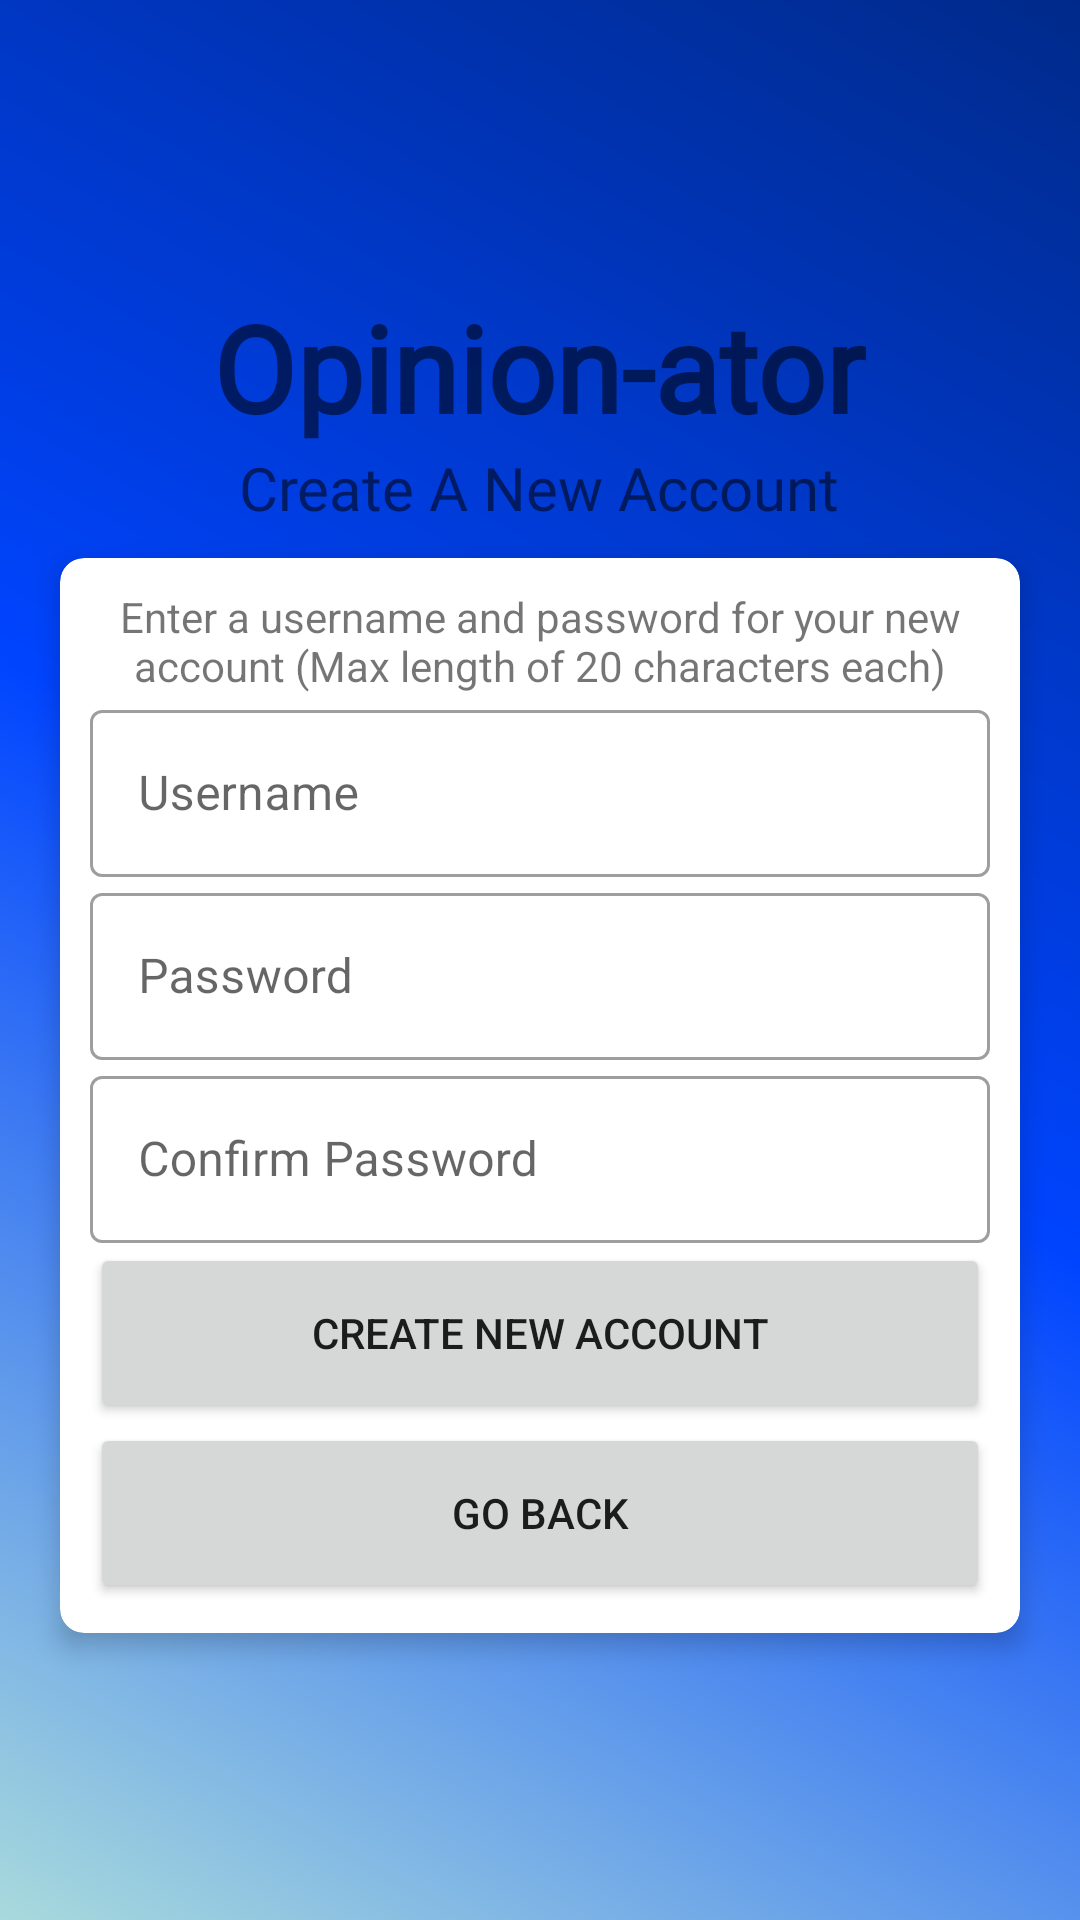

Here is an Android app screen rendered from its layout file. Give the layout XML and the strings, colors and styles it references.
<!-- AndroidManifest.xml: application theme NoActionBar -->
<!-- res/layout/activity_new_account.xml -->
<?xml version="1.0" encoding="utf-8"?>
<LinearLayout xmlns:android="http://schemas.android.com/apk/res/android"
    xmlns:app="http://schemas.android.com/apk/res-auto"
    xmlns:tools="http://schemas.android.com/tools"
    android:layout_width="match_parent"
    android:layout_height="match_parent"
    android:orientation="vertical"
    android:gravity="center"
    android:background="@drawable/background_gradient_one"
    tools:context=".NewAccount">

    <TextView
        android:layout_width="wrap_content"
        android:layout_height="wrap_content"
        android:text="Opinion-ator"
        android:textStyle="bold"
        android:textSize="40sp"
        android:fontFamily="@font/arcade_classic"
        tools:ignore="HardcodedText" />

    <TextView
        android:layout_width="wrap_content"
        android:layout_height="wrap_content"
        android:text="Create A New Account"
        android:layout_marginBottom="10dp"
        android:textSize="20sp"
        android:fontFamily="@font/arcade_classic"
        tools:ignore="HardcodedText" />

    <androidx.cardview.widget.CardView
        android:gravity="center"
        android:layout_width="match_parent"
        android:layout_height="wrap_content"
        android:layout_marginHorizontal="20dp"
        app:cardCornerRadius="8dp"
        app:cardElevation="5dp">

        <LinearLayout
            android:gravity="center"
            android:padding="10dp"
            android:orientation="vertical"
            android:layout_height="wrap_content"
            android:layout_width="match_parent">

            <TextView
                android:layout_width="wrap_content"
                android:layout_height="wrap_content"
                android:textAlignment="center"
                android:text="Enter a username and password for your new account (Max length of 20 characters each)"
                tools:ignore="HardcodedText" />

            <com.google.android.material.textfield.TextInputLayout
                android:layout_width="match_parent"
                android:layout_height="wrap_content"
                style="@style/Widget.MaterialComponents.TextInputLayout.OutlinedBox">

                <androidx.appcompat.widget.AppCompatEditText
                    android:id="@+id/username"
                    android:maxLines="1"
                    android:maxLength="20"
                    android:layout_height="wrap_content"
                    android:layout_width="match_parent"
                    android:hint="Username"
                    android:textColor="#363A43"
                    android:textColorHint="#7A8089"
                    tools:ignore="HardcodedText" />

            </com.google.android.material.textfield.TextInputLayout>

            <com.google.android.material.textfield.TextInputLayout
                android:layout_width="match_parent"
                android:layout_height="wrap_content"
                style="@style/Widget.MaterialComponents.TextInputLayout.OutlinedBox">

                <androidx.appcompat.widget.AppCompatEditText
                    android:id="@+id/password"
                    android:maxLines="1"
                    android:maxLength="20"
                    android:layout_height="wrap_content"
                    android:layout_width="match_parent"
                    android:hint="Password"
                    android:textColor="#363A43"
                    android:textColorHint="#7A8089"
                    android:inputType="textPassword"
                    tools:ignore="HardcodedText" />

            </com.google.android.material.textfield.TextInputLayout>

            
            <com.google.android.material.textfield.TextInputLayout
                android:layout_width="match_parent"
                android:layout_height="wrap_content"
                style="@style/Widget.MaterialComponents.TextInputLayout.OutlinedBox">

                <androidx.appcompat.widget.AppCompatEditText
                    android:id="@+id/confirm_password"
                    android:maxLines="1"
                    android:maxLength="20"
                    android:layout_height="wrap_content"
                    android:layout_width="match_parent"
                    android:hint="Confirm Password"
                    android:textColor="#363A43"
                    android:textColorHint="#7A8089"
                    android:inputType="textPassword"
                    tools:ignore="HardcodedText" />

            </com.google.android.material.textfield.TextInputLayout>

            
            <Button
                android:id="@+id/createAccountButton"
                android:layout_width="match_parent"
                android:layout_height="60dp"
                android:text="Create New Account"
                tools:ignore="HardcodedText" />

            <Button
                android:onClick="back"
                android:layout_width="match_parent"
                android:layout_height="60dp"
                android:text="Go back"
                tools:ignore="HardcodedText,UsingOnClickInXml" />

        </LinearLayout>

    </androidx.cardview.widget.CardView>

</LinearLayout>
<!-- resources referenced by this layout -->
<resources>
  <!-- drawable background_gradient_one (drawable) -->
  <?xml version="1.0" encoding="utf-8"?>
  <shape android:shape="rectangle"
      xmlns:android="http://schemas.android.com/apk/res/android">
  
      <gradient
          android:startColor="@color/blue1"
          android:centerColor="@color/blue2"
          android:endColor="@color/blue3"
          android:angle="45"
          android:type="linear"/>
  
  </shape>
  <style name="NoActionBar" parent="Theme.MaterialComponents.Light.NoActionBar">
          <item name="colorPrimary">@color/medium_blue</item>
          <item name="colorPrimaryVariant">@color/darker_blue</item>
          <item name="colorOnPrimary">@color/white</item>
  
          <item name="colorSecondary">@color/medium_blue</item>
          <item name="colorSecondaryVariant">@color/darker_blue</item>
          <item name="colorOnSecondary">@color/black</item>
      </style>
  <color name="blue1">#A8DADC</color>
  <color name="blue2">#0044FF</color>
  <color name="blue3">#002A8A</color>
  <color name="medium_blue">#457B9D</color>
  <color name="darker_blue">#1D3557</color>
  <color name="white">#FFFFFFFF</color>
  <color name="black">#FF000000</color>
</resources>
